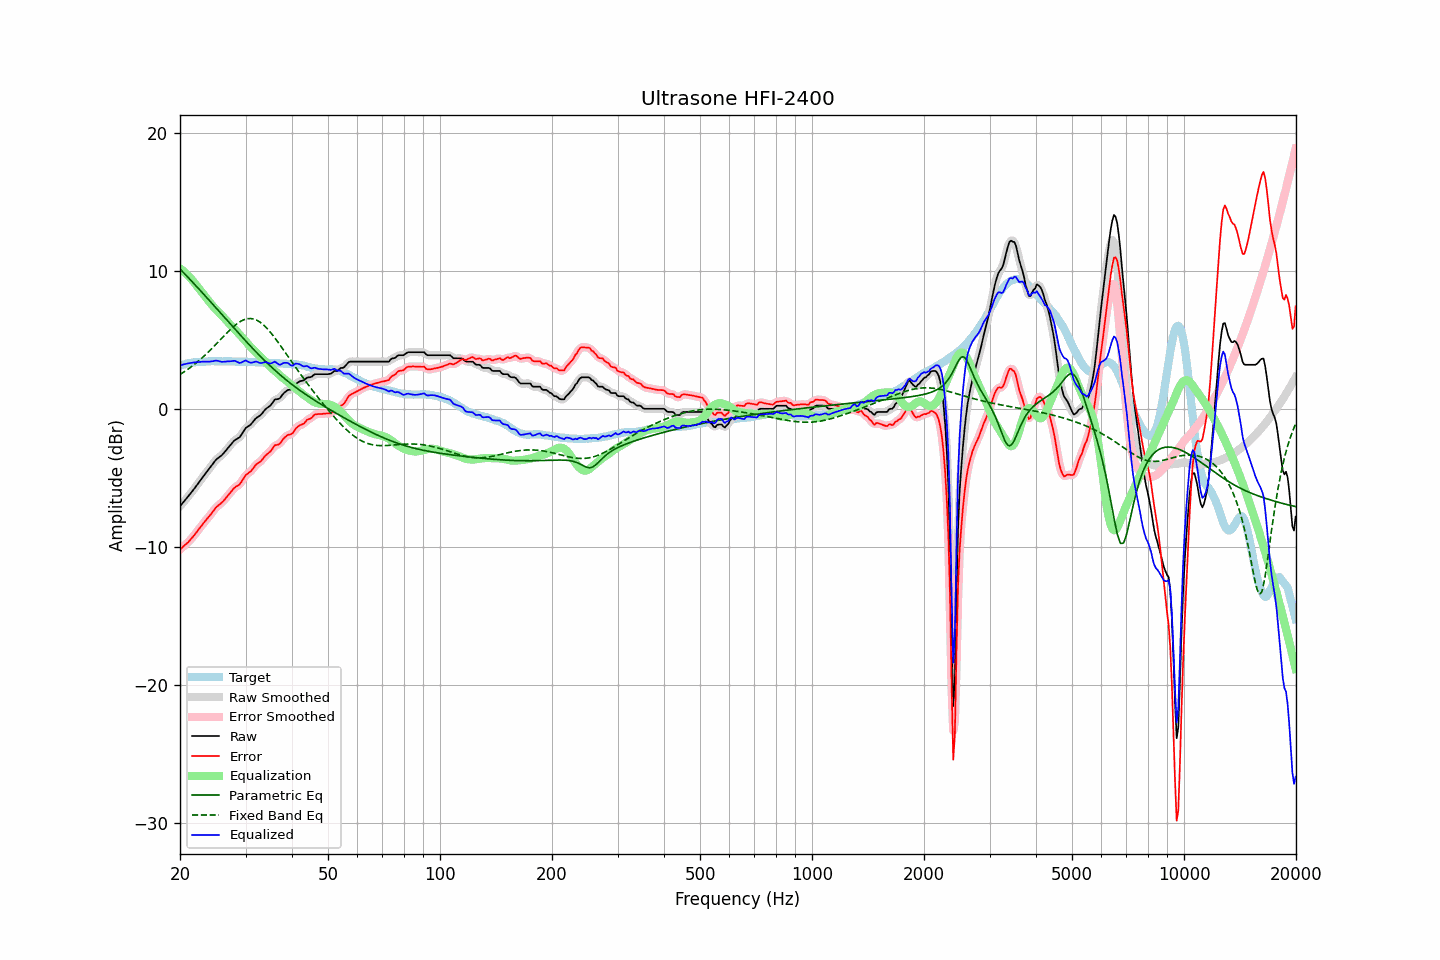

The file beside this chart, header and first rows:
frequency, raw, error, smoothed, error_smoothed, equalization, parametric_eq, fixed_band_eq, equalized_raw, equalized_smoothed, target
20.00, -7.06, -10.19, -7.06, -10.18, 10.18, 10.13, 2.49, 3.12, 3.13, 3.13
20.20, -6.92, -10.09, -6.92, -10.08, 10.09, 10.01, 2.56, 3.17, 3.17, 3.17
20.40, -6.78, -9.98, -6.78, -9.98, 9.99, 9.89, 2.63, 3.21, 3.21, 3.20
20.61, -6.64, -9.87, -6.64, -9.88, 9.88, 9.77, 2.71, 3.24, 3.24, 3.23
20.81, -6.51, -9.78, -6.51, -9.77, 9.77, 9.65, 2.79, 3.27, 3.27, 3.27
21.02, -6.37, -9.68, -6.36, -9.66, 9.66, 9.52, 2.87, 3.29, 3.29, 3.31
21.23, -6.22, -9.54, -6.22, -9.54, 9.53, 9.40, 2.95, 3.32, 3.31, 3.32
21.44, -6.07, -9.41, -6.07, -9.41, 9.41, 9.28, 3.04, 3.34, 3.34, 3.34
21.66, -5.92, -9.28, -5.92, -9.27, 9.27, 9.15, 3.13, 3.35, 3.35, 3.36
21.87, -5.77, -9.13, -5.76, -9.13, 9.13, 9.03, 3.22, 3.36, 3.36, 3.37
22.09, -5.61, -8.98, -5.61, -8.98, 8.98, 8.90, 3.32, 3.37, 3.37, 3.38
22.31, -5.45, -8.82, -5.45, -8.83, 8.83, 8.78, 3.41, 3.39, 3.38, 3.38
22.54, -5.29, -8.68, -5.29, -8.68, 8.68, 8.65, 3.51, 3.39, 3.39, 3.39
22.76, -5.13, -8.53, -5.13, -8.52, 8.53, 8.52, 3.61, 3.40, 3.40, 3.40
22.99, -4.97, -8.37, -4.97, -8.37, 8.38, 8.40, 3.72, 3.42, 3.41, 3.40
23.22, -4.82, -8.23, -4.82, -8.23, 8.24, 8.27, 3.82, 3.42, 3.42, 3.41
23.45, -4.67, -8.09, -4.67, -8.09, 8.09, 8.14, 3.93, 3.42, 3.42, 3.42
23.69, -4.52, -7.95, -4.52, -7.95, 7.94, 8.01, 4.04, 3.42, 3.42, 3.43
23.92, -4.38, -7.81, -4.37, -7.81, 7.79, 7.88, 4.16, 3.41, 3.42, 3.44
24.16, -4.22, -7.67, -4.22, -7.67, 7.64, 7.75, 4.27, 3.43, 3.43, 3.45
24.40, -4.06, -7.51, -4.06, -7.51, 7.50, 7.62, 4.39, 3.45, 3.45, 3.46
24.65, -3.91, -7.36, -3.90, -7.35, 7.37, 7.49, 4.51, 3.46, 3.47, 3.45
24.89, -3.75, -7.19, -3.76, -7.21, 7.24, 7.36, 4.63, 3.50, 3.49, 3.45
25.14, -3.63, -7.08, -3.63, -7.08, 7.12, 7.23, 4.75, 3.49, 3.48, 3.45
25.39, -3.54, -6.98, -3.53, -6.98, 7.00, 7.10, 4.87, 3.46, 3.46, 3.45
25.65, -3.45, -6.90, -3.45, -6.89, 6.88, 6.97, 4.99, 3.43, 3.43, 3.45
25.91, -3.36, -6.79, -3.35, -6.79, 6.76, 6.84, 5.12, 3.40, 3.41, 3.43
26.16, -3.24, -6.67, -3.23, -6.67, 6.64, 6.71, 5.24, 3.41, 3.41, 3.44
26.43, -3.10, -6.54, -3.10, -6.54, 6.52, 6.58, 5.36, 3.42, 3.42, 3.44
26.69, -2.96, -6.40, -2.96, -6.40, 6.39, 6.45, 5.48, 3.43, 3.43, 3.44
26.96, -2.81, -6.25, -2.82, -6.26, 6.25, 6.32, 5.60, 3.44, 3.43, 3.44
27.23, -2.68, -6.12, -2.67, -6.11, 6.12, 6.19, 5.71, 3.44, 3.45, 3.44
27.50, -2.54, -5.98, -2.53, -5.97, 5.99, 6.05, 5.82, 3.46, 3.46, 3.44
27.77, -2.40, -5.82, -2.40, -5.83, 5.88, 5.92, 5.93, 3.48, 3.47, 3.43
28.05, -2.28, -5.71, -2.29, -5.71, 5.76, 5.79, 6.03, 3.48, 3.47, 3.43
28.33, -2.21, -5.62, -2.21, -5.63, 5.64, 5.67, 6.12, 3.43, 3.43, 3.41
28.62, -2.14, -5.56, -2.14, -5.56, 5.52, 5.54, 6.21, 3.38, 3.37, 3.42
28.90, -2.07, -5.49, -2.05, -5.46, 5.39, 5.41, 6.28, 3.32, 3.34, 3.42
29.19, -1.92, -5.33, -1.91, -5.32, 5.26, 5.28, 6.36, 3.35, 3.36, 3.41
29.48, -1.73, -5.15, -1.73, -5.14, 5.14, 5.15, 6.41, 3.41, 3.41, 3.42
29.78, -1.54, -4.96, -1.54, -4.96, 5.01, 5.02, 6.47, 3.47, 3.47, 3.42
30.08, -1.37, -4.79, -1.40, -4.81, 4.88, 4.90, 6.50, 3.51, 3.48, 3.42
30.38, -1.30, -4.70, -1.30, -4.70, 4.74, 4.77, 6.53, 3.44, 3.44, 3.40
30.68, -1.22, -4.62, -1.21, -4.61, 4.60, 4.65, 6.54, 3.38, 3.38, 3.40
30.99, -1.14, -4.53, -1.12, -4.52, 4.47, 4.52, 6.54, 3.33, 3.35, 3.39
31.30, -1.00, -4.39, -1.00, -4.39, 4.35, 4.40, 6.52, 3.35, 3.36, 3.39
31.61, -0.86, -4.25, -0.86, -4.24, 4.24, 4.28, 6.50, 3.39, 3.39, 3.39
31.93, -0.71, -4.08, -0.73, -4.10, 4.13, 4.16, 6.46, 3.42, 3.41, 3.37
32.24, -0.62, -3.98, -0.63, -3.99, 4.02, 4.04, 6.41, 3.40, 3.39, 3.36
32.57, -0.55, -3.91, -0.54, -3.90, 3.90, 3.92, 6.34, 3.35, 3.36, 3.36
32.89, -0.47, -3.83, -0.46, -3.81, 3.78, 3.80, 6.26, 3.31, 3.33, 3.36
33.22, -0.35, -3.71, -0.34, -3.69, 3.67, 3.69, 6.17, 3.32, 3.33, 3.36
33.55, -0.20, -3.54, -0.20, -3.55, 3.55, 3.57, 6.07, 3.36, 3.36, 3.35
33.89, -0.05, -3.40, -0.06, -3.41, 3.44, 3.46, 5.96, 3.39, 3.37, 3.35
34.23, 0.05, -3.30, 0.04, -3.30, 3.31, 3.34, 5.84, 3.36, 3.35, 3.35
34.57, 0.13, -3.21, 0.13, -3.21, 3.18, 3.23, 5.71, 3.32, 3.32, 3.34
34.92, 0.21, -3.12, 0.23, -3.10, 3.07, 3.12, 5.58, 3.28, 3.29, 3.33
35.27, 0.35, -2.98, 0.37, -2.96, 2.95, 3.01, 5.44, 3.31, 3.32, 3.33
35.62, 0.51, -2.81, 0.51, -2.81, 2.85, 2.91, 5.29, 3.36, 3.36, 3.32
35.97, 0.67, -2.64, 0.63, -2.69, 2.75, 2.80, 5.14, 3.42, 3.38, 3.31
... 635 more rows
